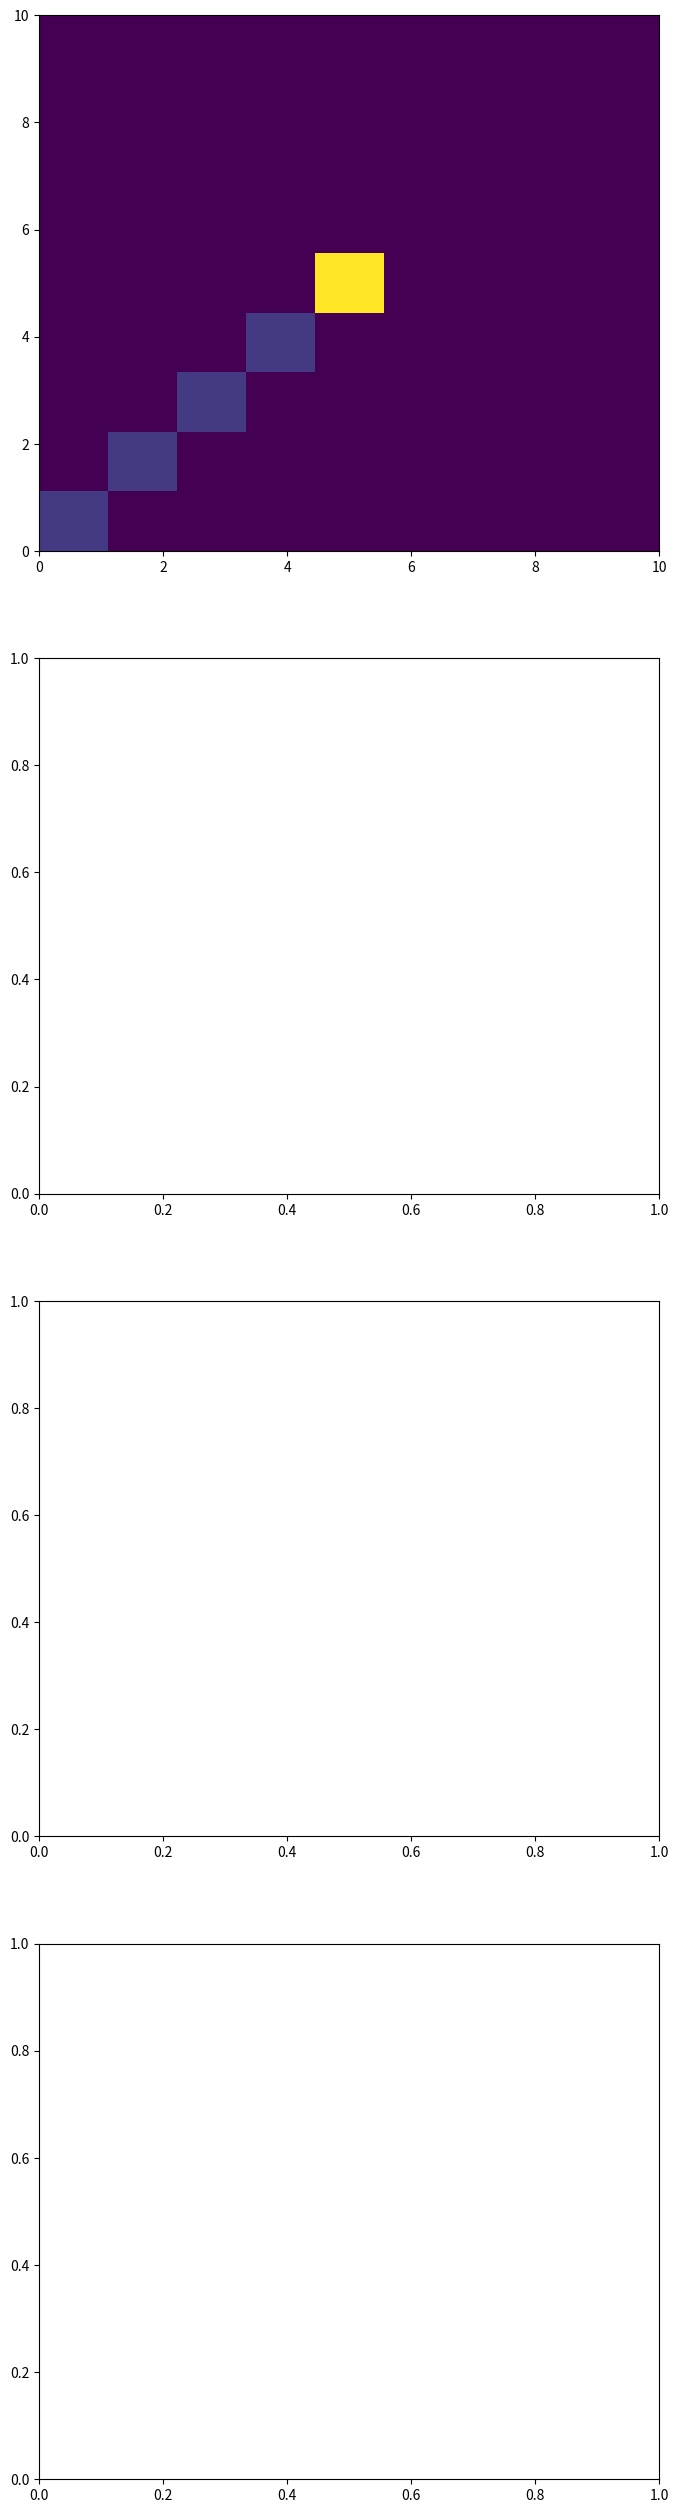

Write the Python code that produced this figure.
import numpy as np
import matplotlib.pyplot as plt
import matplotlib.colors as colors

a = np.array([0,1,1,1,1,2,3,2,3,2,3,4,4,4,5,5,5,5,5,5,5,5,5,5,5])
weight = np.ones_like(a)+np.array([0,0,0,0,0,0,0,0,0,0,0,0,0,0,1,1,1,1,1,1,1,1,1,1,1])
b = np.array([0,1,5,5,1,2,3,2,3,2,3,4,4,4,5,5,5,5,5,5,5,5,5,5,5])
bins = np.linspace(0,10,10)

fig, axs = plt.subplots(4,1,sharex=False,figsize=(8, 32))
counts,_,_,_ = axs[0].hist2d(a,b,bins)
counts_log,_,_,_ = axs[0].hist2d(a,b,bins,norm=colors.LogNorm())
counts_weights,_,_,_ = axs[0].hist2d(a,b,bins,norm=colors.LogNorm(),weights=weight)


print(counts)
#print(counts_log)
print(counts_weights)
print(counts-counts_weights)